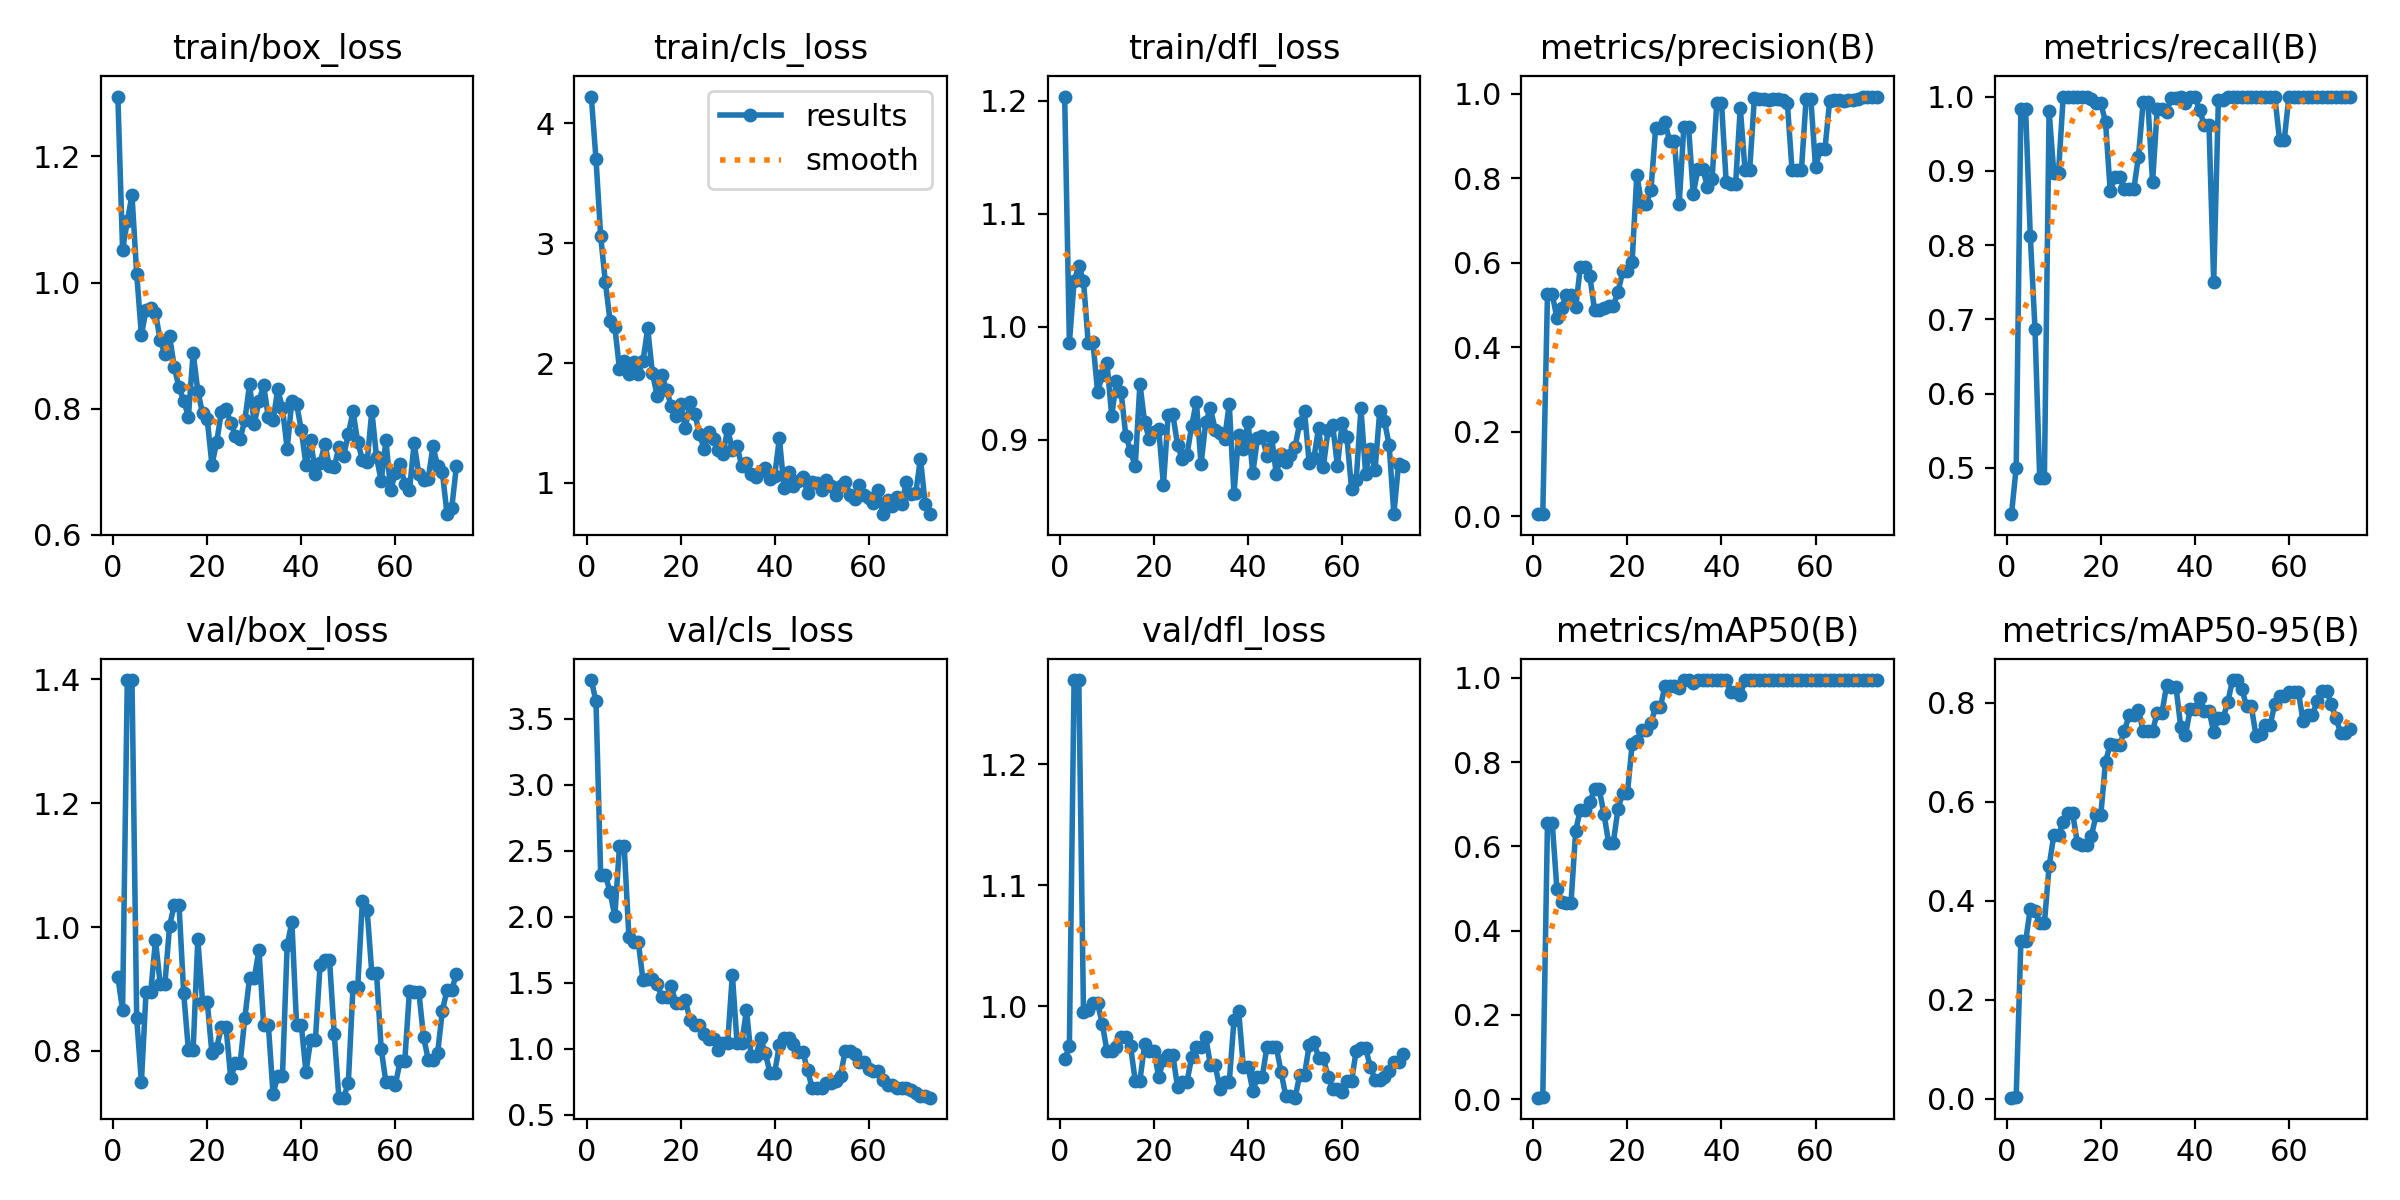

Values plotted in this chart, from the file beside it:
epoch, time, train/box_loss, train/cls_loss, train/dfl_loss, metrics/precision(B), metrics/recall(B), metrics/mAP50(B), metrics/mAP50-95(B), val/box_loss, val/cls_loss, val/dfl_loss, lr/pg0, lr/pg1, lr/pg2
1, 41.36, 1.295, 4.224, 1.204, 0.0049, 0.4375, 0.00356, 0.00256, 0.9197, 3.795, 0.9562, 0.0004655, 0.0004655, 0.0004655
2, 88.39, 1.052, 3.704, 0.9856, 0.00526, 0.5, 0.00413, 0.0035, 0.8654, 3.636, 0.9671, 0.0009341, 0.0009341, 0.0009341
3, 130.3, 1.097, 3.059, 1.04, 0.5266, 0.9838, 0.6567, 0.3181, 1.399, 2.316, 1.27, 0.001395, 0.001395, 0.001395
4, 169.8, 1.138, 2.673, 1.054, 0.5266, 0.9838, 0.6567, 0.3181, 1.399, 2.316, 1.27, 0.001394, 0.001394, 0.001394
5, 209.1, 1.014, 2.351, 1.041, 0.4697, 0.8125, 0.4996, 0.3841, 0.8534, 2.187, 0.9957, 0.001382, 0.001382, 0.001382
6, 276.8, 0.9168, 2.305, 0.9859, 0.494, 0.6875, 0.4691, 0.3804, 0.7497, 2.004, 0.9974, 0.00137, 0.00137, 0.00137
7, 320.7, 0.9567, 1.949, 0.9867, 0.5239, 0.4864, 0.4656, 0.3545, 0.8959, 2.536, 1.002, 0.001358, 0.001358, 0.001358
8, 359.7, 0.9595, 2.017, 0.9423, 0.5239, 0.4864, 0.4656, 0.3545, 0.8959, 2.536, 1.002, 0.001346, 0.001346, 0.001346
9, 396.9, 0.9517, 1.908, 0.957, 0.4952, 0.9804, 0.6378, 0.4699, 0.9788, 1.848, 0.9856, 0.001335, 0.001335, 0.001335
10, 435.5, 0.9084, 2.011, 0.9677, 0.591, 0.8972, 0.6876, 0.5325, 0.9077, 1.811, 0.9629, 0.001323, 0.001323, 0.001323
11, 475.3, 0.8861, 1.913, 0.9213, 0.591, 0.8972, 0.6876, 0.5325, 0.9077, 1.811, 0.9629, 0.001311, 0.001311, 0.001311
12, 521.1, 0.9148, 2.018, 0.9515, 0.5694, 1, 0.705, 0.5601, 1.002, 1.518, 0.9665, 0.001299, 0.001299, 0.001299
13, 562.6, 0.8656, 2.289, 0.9423, 0.4891, 1, 0.7358, 0.5775, 1.036, 1.527, 0.9746, 0.001288, 0.001288, 0.001288
14, 603, 0.8336, 1.916, 0.9034, 0.4891, 1, 0.7358, 0.5775, 1.036, 1.527, 0.9746, 0.001276, 0.001276, 0.001276
15, 644, 0.8128, 1.728, 0.8903, 0.4923, 1, 0.6777, 0.5175, 0.893, 1.491, 0.9672, 0.001264, 0.001264, 0.001264
16, 682.5, 0.7873, 1.9, 0.8764, 0.4985, 1, 0.6088, 0.5129, 0.8012, 1.395, 0.9386, 0.001252, 0.001252, 0.001252
17, 724.2, 0.8885, 1.778, 0.9495, 0.4985, 1, 0.6088, 0.5129, 0.8012, 1.395, 0.9386, 0.00124, 0.00124, 0.00124
18, 766.7, 0.8279, 1.643, 0.9156, 0.5309, 0.9971, 0.69, 0.5311, 0.9805, 1.473, 0.9687, 0.001229, 0.001229, 0.001229
19, 805.2, 0.7926, 1.557, 0.9004, 0.5798, 0.9908, 0.7269, 0.5741, 0.8796, 1.343, 0.9635, 0.001217, 0.001217, 0.001217
20, 846, 0.7833, 1.655, 0.9068, 0.5798, 0.9908, 0.7269, 0.5741, 0.8796, 1.343, 0.9635, 0.001205, 0.001205, 0.001205
21, 888.1, 0.711, 1.462, 0.9093, 0.603, 0.9659, 0.8423, 0.6816, 0.7962, 1.371, 0.9414, 0.001193, 0.001193, 0.001193
22, 932, 0.7465, 1.673, 0.8599, 0.8085, 0.8726, 0.8505, 0.7161, 0.8048, 1.217, 0.9561, 0.001181, 0.001181, 0.001181
23, 972.5, 0.7944, 1.578, 0.9216, 0.74, 0.8922, 0.8755, 0.7153, 0.8385, 1.176, 0.9597, 0.00117, 0.00117, 0.00117
24, 1013, 0.7997, 1.41, 0.9224, 0.74, 0.8922, 0.8755, 0.7153, 0.8385, 1.176, 0.9597, 0.001158, 0.001158, 0.001158
25, 1051, 0.7778, 1.281, 0.8954, 0.7723, 0.875, 0.8936, 0.7424, 0.756, 1.112, 0.9334, 0.001146, 0.001146, 0.001146
26, 1092, 0.7572, 1.423, 0.883, 0.9191, 0.875, 0.9314, 0.7747, 0.7804, 1.073, 0.9375, 0.001134, 0.001134, 0.001134
27, 1131, 0.7524, 1.364, 0.8865, 0.9191, 0.875, 0.9314, 0.7747, 0.7804, 1.073, 0.9375, 0.001122, 0.001122, 0.001122
28, 1171, 0.7818, 1.275, 0.9121, 0.9326, 0.919, 0.9817, 0.7865, 0.8531, 0.991, 0.9578, 0.001111, 0.001111, 0.001111
29, 1212, 0.8383, 1.242, 0.9337, 0.8875, 0.9923, 0.9817, 0.7426, 0.9178, 1.044, 0.966, 0.001099, 0.001099, 0.001099
30, 1247, 0.7757, 1.449, 0.8782, 0.8875, 0.9923, 0.9817, 0.7426, 0.9178, 1.044, 0.966, 0.001087, 0.001087, 0.001087
31, 1285, 0.8117, 1.277, 0.9155, 0.7389, 0.8847, 0.9763, 0.7435, 0.9626, 1.561, 0.9744, 0.001075, 0.001075, 0.001075
32, 1321, 0.8371, 1.307, 0.9278, 0.9221, 0.9838, 0.995, 0.7802, 0.8415, 1.041, 0.9514, 0.001064, 0.001064, 0.001064
33, 1360, 0.7859, 1.14, 0.9088, 0.9221, 0.9838, 0.995, 0.7802, 0.8415, 1.041, 0.9514, 0.001052, 0.001052, 0.001052
34, 1400, 0.7818, 1.17, 0.9059, 0.7624, 0.9795, 0.9883, 0.8359, 0.7304, 1.294, 0.932, 0.00104, 0.00104, 0.00104
35, 1436, 0.8305, 1.073, 0.9007, 0.8234, 0.9984, 0.995, 0.8311, 0.76, 0.9431, 0.9377, 0.001028, 0.001028, 0.001028
36, 1475, 0.8005, 1.053, 0.9316, 0.8234, 0.9984, 0.995, 0.8311, 0.76, 0.9431, 0.9377, 0.001016, 0.001016, 0.001016
37, 1515, 0.7362, 1.103, 0.852, 0.7805, 1, 0.995, 0.751, 0.9706, 1.078, 0.9883, 0.001005, 0.001005, 0.001005
38, 1554, 0.8128, 1.129, 0.9045, 0.7981, 0.9912, 0.995, 0.7345, 1.008, 0.9677, 0.9961, 0.0009928, 0.0009928, 0.0009928
39, 1590, 0.8079, 1.037, 0.8919, 0.9792, 1, 0.995, 0.7874, 0.8418, 0.8178, 0.9498, 0.000981, 0.000981, 0.000981
40, 1629, 0.7658, 1.06, 0.9157, 0.9792, 1, 0.995, 0.7874, 0.8418, 0.8178, 0.9498, 0.0009692, 0.0009692, 0.0009692
41, 1671, 0.7106, 1.374, 0.8701, 0.7914, 0.9819, 0.995, 0.8095, 0.7661, 1.028, 0.9304, 0.0009574, 0.0009574, 0.0009574
42, 1708, 0.7505, 0.9548, 0.9014, 0.7866, 0.9617, 0.9672, 0.7841, 0.8178, 1.083, 0.9415, 0.0009456, 0.0009456, 0.0009456
43, 1749, 0.6957, 1.089, 0.9031, 0.7866, 0.9617, 0.9672, 0.7841, 0.8178, 1.083, 0.9415, 0.0009339, 0.0009339, 0.0009339
44, 1788, 0.7137, 0.9773, 0.886, 0.9676, 0.75, 0.9593, 0.7418, 0.9389, 1.039, 0.9662, 0.0009221, 0.0009221, 0.0009221
45, 1828, 0.7432, 1.021, 0.9027, 0.8205, 0.9955, 0.995, 0.7696, 0.9471, 0.9751, 0.9665, 0.0009103, 0.0009103, 0.0009103
46, 1870, 0.7083, 1.046, 0.8695, 0.8205, 0.9955, 0.995, 0.7696, 0.9471, 0.9751, 0.9665, 0.0008985, 0.0008985, 0.0008985
47, 1910, 0.7074, 0.9191, 0.8871, 0.9907, 1, 0.995, 0.8016, 0.8281, 0.8349, 0.9461, 0.0008867, 0.0008867, 0.0008867
48, 1947, 0.7388, 1.004, 0.8805, 0.989, 1, 0.995, 0.8461, 0.7245, 0.6992, 0.9262, 0.0008749, 0.0008749, 0.0008749
49, 1986, 0.7252, 0.9961, 0.8865, 0.989, 1, 0.995, 0.8461, 0.7245, 0.6992, 0.9262, 0.0008631, 0.0008631, 0.0008631
50, 2028, 0.7592, 0.9386, 0.8939, 0.9863, 1, 0.995, 0.8277, 0.7481, 0.7024, 0.9245, 0.0008513, 0.0008513, 0.0008513
51, 2071, 0.7955, 1.024, 0.9152, 0.9874, 1, 0.995, 0.7927, 0.9028, 0.7385, 0.9436, 0.0008395, 0.0008395, 0.0008395
52, 2117, 0.7471, 0.9766, 0.9254, 0.9874, 1, 0.995, 0.7927, 0.9028, 0.7385, 0.9436, 0.0008277, 0.0008277, 0.0008277
53, 2155, 0.7187, 0.9008, 0.8791, 0.985, 1, 0.995, 0.7335, 1.042, 0.7589, 0.9677, 0.000816, 0.000816, 0.000816
54, 2194, 0.7147, 0.973, 0.884, 0.9795, 1, 0.995, 0.7362, 1.027, 0.7943, 0.9708, 0.0008042, 0.0008042, 0.0008042
55, 2236, 0.7965, 1.008, 0.9105, 0.82, 1, 0.995, 0.7545, 0.9257, 0.9844, 0.9576, 0.0007924, 0.0007924, 0.0007924
56, 2276, 0.7234, 0.9014, 0.8757, 0.82, 1, 0.995, 0.7545, 0.9257, 0.9844, 0.9576, 0.0007806, 0.0007806, 0.0007806
57, 2317, 0.6849, 0.8663, 0.9084, 0.8197, 1, 0.995, 0.7987, 0.8029, 0.9569, 0.942, 0.0007688, 0.0007688, 0.0007688
58, 2361, 0.7496, 0.9798, 0.9127, 0.9886, 0.9416, 0.995, 0.8129, 0.7493, 0.8973, 0.9321, 0.000757, 0.000757, 0.000757
59, 2405, 0.6708, 0.9023, 0.8766, 0.9886, 0.9416, 0.995, 0.8129, 0.7493, 0.8973, 0.9321, 0.0007452, 0.0007452, 0.0007452
60, 2446, 0.6973, 0.8786, 0.9152, 0.8261, 1, 0.995, 0.821, 0.7448, 0.8445, 0.9295, 0.0007334, 0.0007334, 0.0007334
... 13 more rows
